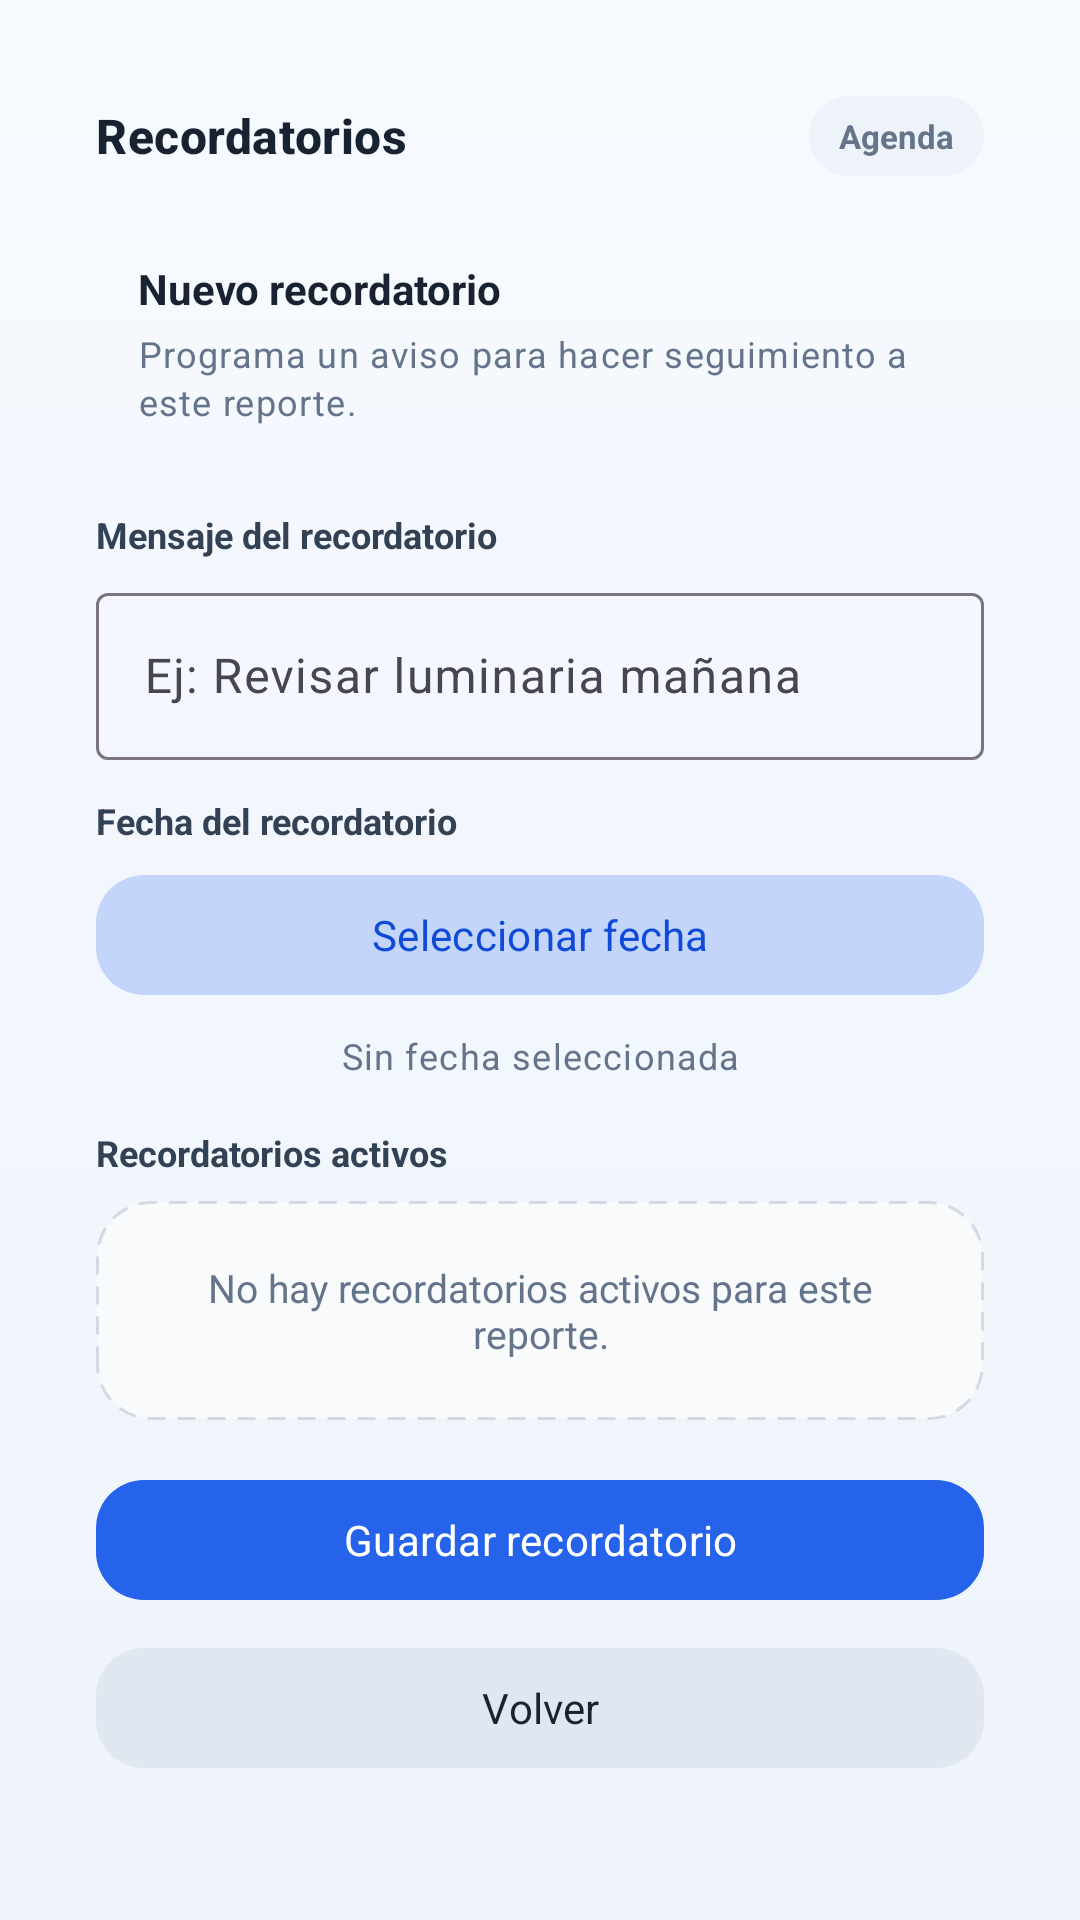

Write the Android layout XML for this screen, with the resource values it uses.
<!-- AndroidManifest.xml: application theme Theme.NodoCivico -->
<!-- res/layout/fragment_calendar_reminders.xml -->
<?xml version="1.0" encoding="utf-8"?>
<ScrollView xmlns:android="http://schemas.android.com/apk/res/android"
    android:layout_width="match_parent"
    android:layout_height="match_parent"
    android:background="@drawable/bg_screen"
    android:fillViewport="true">

    <LinearLayout
        android:layout_width="match_parent"
        android:layout_height="wrap_content"
        android:orientation="vertical"
        android:padding="16dp">

        <LinearLayout
            android:layout_width="match_parent"
            android:layout_height="wrap_content"
            android:background="@drawable/bg_panel"
            android:orientation="vertical"
            android:padding="16dp">

            <LinearLayout
                android:layout_width="match_parent"
                android:layout_height="wrap_content"
                android:orientation="horizontal"
                android:gravity="center_vertical">

                <TextView
                    android:layout_width="0dp"
                    android:layout_height="wrap_content"
                    android:layout_weight="1"
                    android:text="Recordatorios"
                    style="@style/Text.PanelTitle" />

                <TextView
                    android:layout_width="wrap_content"
                    android:layout_height="wrap_content"
                    android:text="Agenda"
                    style="@style/Chip.Pill" />
            </LinearLayout>

            
            <LinearLayout
                android:layout_width="match_parent"
                android:layout_height="wrap_content"
                android:layout_marginTop="14dp"
                android:background="@drawable/bg_mini"
                android:orientation="vertical"
                android:padding="14dp">

                <TextView
                    android:layout_width="wrap_content"
                    android:layout_height="wrap_content"
                    android:text="Nuevo recordatorio"
                    android:textColor="@color/text"
                    android:textStyle="bold"
                    android:textSize="14sp" />

                <TextView
                    android:layout_width="match_parent"
                    android:layout_height="wrap_content"
                    android:layout_marginTop="4dp"
                    android:text="Programa un aviso para hacer seguimiento a este reporte."
                    style="@style/Text.Muted" />
            </LinearLayout>

            
            <TextView
                android:layout_width="wrap_content"
                android:layout_height="wrap_content"
                android:layout_marginTop="14dp"
                android:text="Mensaje del recordatorio"
                android:textColor="#FF334155"
                android:textSize="12sp"
                android:textStyle="bold" />

            <com.google.android.material.textfield.TextInputLayout
                android:layout_width="match_parent"
                android:layout_height="wrap_content"
                android:layout_marginTop="6dp"
                style="@style/Widget.Material3.TextInputLayout.OutlinedBox">

                <com.google.android.material.textfield.TextInputEditText
                    android:id="@+id/etReminderMessage"
                    android:layout_width="match_parent"
                    android:layout_height="wrap_content"
                    android:hint="Ej: Revisar luminaria mañana"
                    android:inputType="textCapSentences" />
            </com.google.android.material.textfield.TextInputLayout>

            
            <TextView
                android:layout_width="wrap_content"
                android:layout_height="wrap_content"
                android:layout_marginTop="12dp"
                android:text="Fecha del recordatorio"
                android:textColor="#FF334155"
                android:textSize="12sp"
                android:textStyle="bold" />

            <com.google.android.material.button.MaterialButton
                android:id="@+id/btnPickDate"
                android:layout_width="match_parent"
                android:layout_height="wrap_content"
                android:layout_marginTop="6dp"
                android:text="Seleccionar fecha"
                style="@style/Button.Soft" />

            <TextView
                android:id="@+id/tvSelectedDate"
                android:layout_width="match_parent"
                android:layout_height="wrap_content"
                android:layout_marginTop="8dp"
                android:gravity="center"
                android:text="Sin fecha seleccionada"
                style="@style/Text.Muted" />

            
            <TextView
                android:layout_width="wrap_content"
                android:layout_height="wrap_content"
                android:layout_marginTop="16dp"
                android:text="Recordatorios activos"
                android:textColor="#FF334155"
                android:textSize="12sp"
                android:textStyle="bold" />

            <TextView
                android:id="@+id/tvNoReminders"
                android:layout_width="match_parent"
                android:layout_height="wrap_content"
                android:layout_marginTop="8dp"
                android:background="@drawable/bg_empty"
                android:gravity="center"
                android:padding="20dp"
                android:text="No hay recordatorios activos para este reporte."
                android:textColor="@color/muted"
                android:textSize="13sp" />

            
            <com.google.android.material.button.MaterialButton
                android:id="@+id/btnSaveReminder"
                android:layout_width="match_parent"
                android:layout_height="wrap_content"
                android:layout_marginTop="16dp"
                android:text="Guardar recordatorio"
                style="@style/Button.Primary" />

            <com.google.android.material.button.MaterialButton
                android:id="@+id/btnBack"
                android:layout_width="match_parent"
                android:layout_height="wrap_content"
                android:layout_marginTop="8dp"
                android:text="@string/btn_back"
                style="@style/Button.Gray" />

        </LinearLayout>
    </LinearLayout>
</ScrollView>
<!-- resources referenced by this layout -->
<resources>
  <color name="muted">#FF64748B</color>
  <color name="text">#FF182230</color>
  <!-- drawable bg_empty (drawable) -->
  <?xml version="1.0" encoding="utf-8"?>
  <shape xmlns:android="http://schemas.android.com/apk/res/android"
      android:shape="rectangle">
      <solid android:color="#FAF8FAFC" />
      <stroke
          android:width="1dp"
          android:color="#55949AB8"
          android:dashWidth="6dp"
          android:dashGap="4dp" />
      <corners android:radius="18dp" />
  </shape>
  <!-- drawable bg_screen (drawable) -->
  <?xml version="1.0" encoding="utf-8"?>
  <shape xmlns:android="http://schemas.android.com/apk/res/android"
      android:shape="rectangle">
      <gradient
          android:angle="270"
          android:startColor="@color/bg_gradient_top"
          android:endColor="@color/bg" />
  </shape>
  <string name="btn_back">Volver</string>
  <style name="Button.Gray" parent="Widget.Material3.Button.TextButton">
          <item name="android:textColor">@color/text</item>
          <item name="android:backgroundTint">#15949AB8</item>
          <item name="cornerRadius">16dp</item>
      </style>
  <style name="Button.Primary" parent="Widget.Material3.Button">
          <item name="backgroundTint">@color/primary</item>
          <item name="android:textColor">@color/on_primary</item>
          <item name="cornerRadius">16dp</item>
      </style>
  <style name="Button.Soft" parent="Widget.Material3.Button.TextButton">
          <item name="android:textColor">@color/primary_dark</item>
          <item name="android:backgroundTint">#1F2563EB</item>
          <item name="cornerRadius">16dp</item>
      </style>
  <style name="Chip.Pill">
          <item name="android:background">@drawable/bg_chip</item>
          <item name="android:paddingStart">10dp</item>
          <item name="android:paddingEnd">10dp</item>
          <item name="android:paddingTop">6dp</item>
          <item name="android:paddingBottom">6dp</item>
          <item name="android:textSize">11sp</item>
          <item name="android:textStyle">bold</item>
          <item name="android:textColor">@color/muted</item>
      </style>
  <style name="Text.Muted" parent="TextAppearance.Material3.BodySmall">
          <item name="android:textColor">@color/muted</item>
      </style>
  <style name="Text.PanelTitle" parent="TextAppearance.Material3.TitleMedium">
          <item name="android:textColor">@color/text</item>
          <item name="android:textStyle">bold</item>
      </style>
  <style name="Theme.NodoCivico" parent="Theme.Material3.DayNight.NoActionBar">
          <item name="colorPrimary">@color/primary</item>
          <item name="colorOnPrimary">@color/on_primary</item>
          <item name="colorPrimaryContainer">@color/primary</item>
          <item name="colorOnPrimaryContainer">@color/on_primary</item>
          <item name="colorSecondary">@color/primary_dark</item>
          <item name="android:colorBackground">@color/bg</item>
          <item name="colorSurface">@color/surface</item>
          <item name="android:windowLightStatusBar" tools:targetApi="m">true</item>
          <item name="android:statusBarColor">@color/bg</item>
          <item name="android:navigationBarColor">@color/bg</item>
          <item name="android:textColor">@color/text</item>
          <item name="android:fontFamily">sans-serif</item>
      </style>
  <color name="bg_gradient_top">#FFF7FAFF</color>
  <color name="bg">#FFEEF3FB</color>
  <color name="primary">#FF2563EB</color>
  <color name="on_primary">#FFFFFFFF</color>
  <color name="primary_dark">#FF0F4BD8</color>
  <!-- drawable bg_chip (drawable) -->
  <?xml version="1.0" encoding="utf-8"?>
  <shape xmlns:android="http://schemas.android.com/apk/res/android"
      android:shape="rectangle">
      <solid android:color="#15949AB8" />
      <corners android:radius="999dp" />
  </shape>
  <color name="surface">#FFFFFFFF</color>
</resources>
